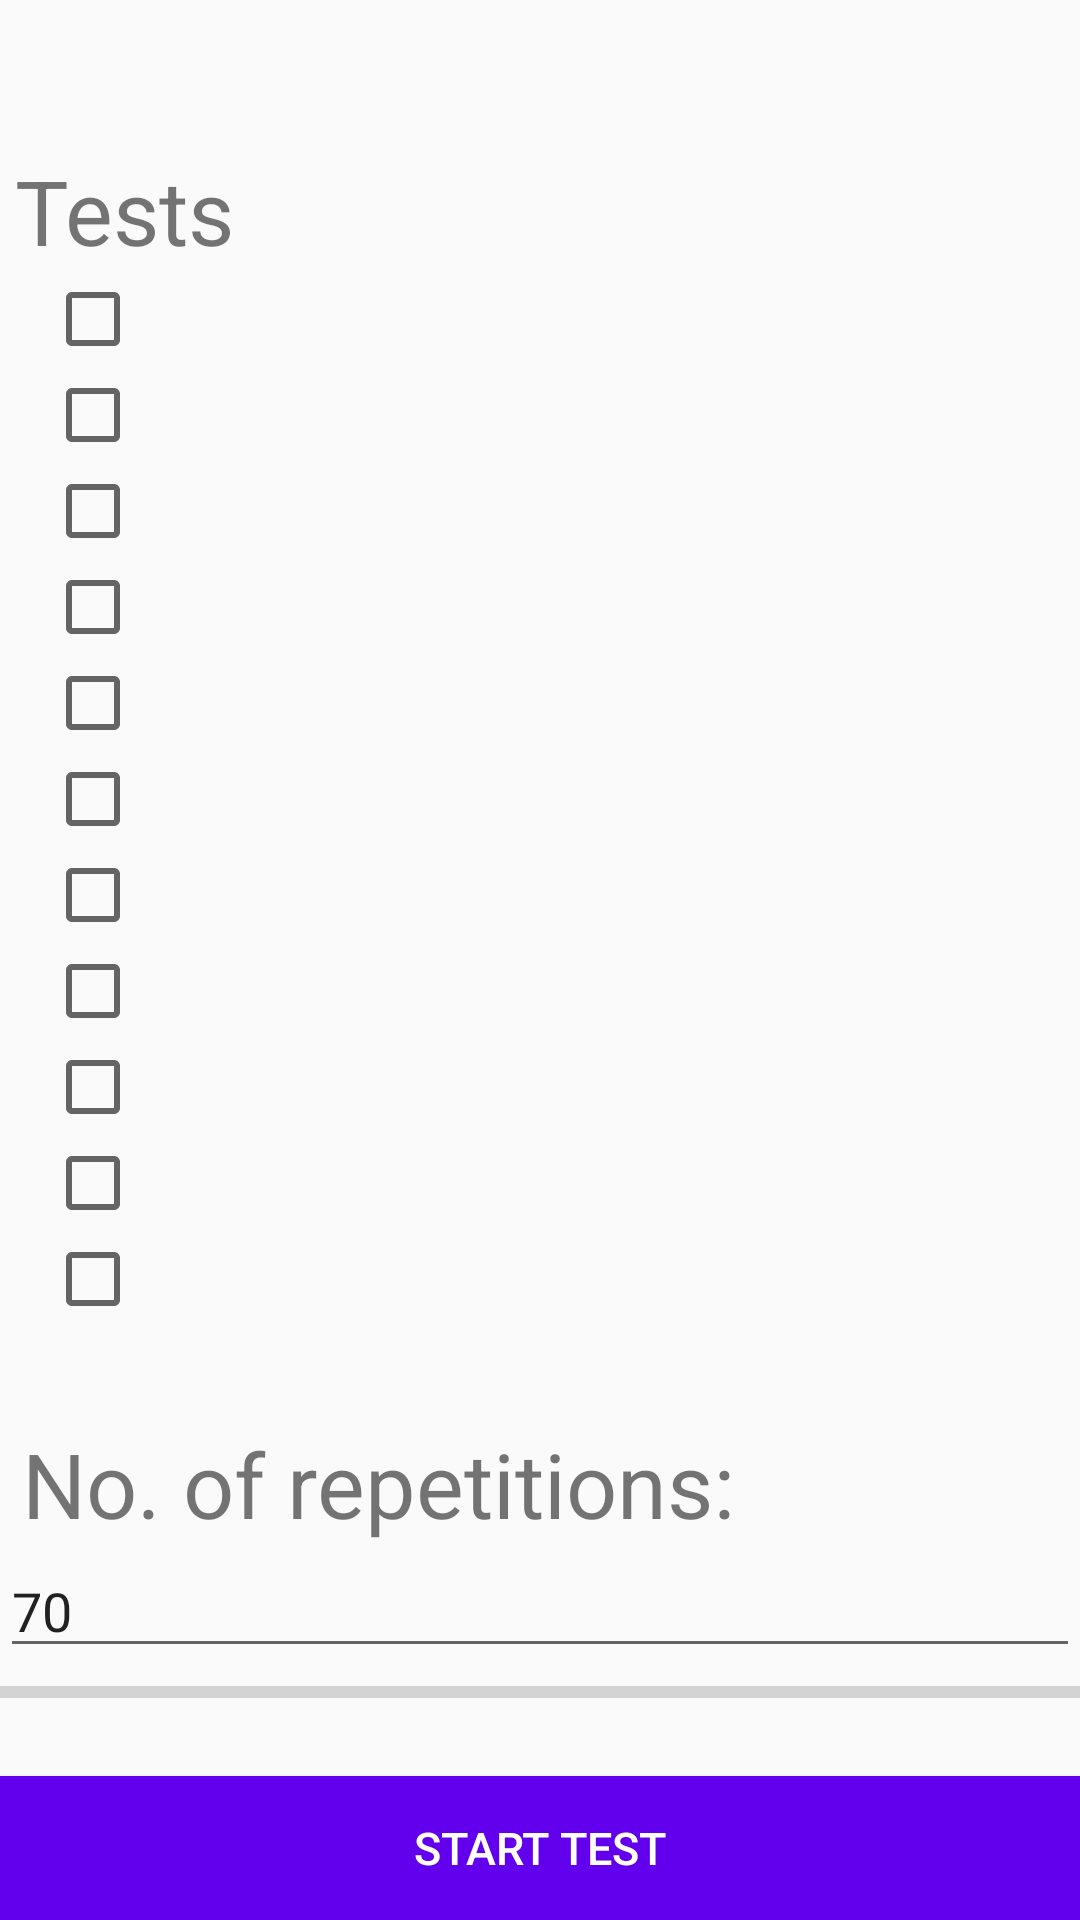

Here is an Android app screen rendered from its layout file. Give the layout XML and the strings, colors and styles it references.
<!-- AndroidManifest.xml: application theme Theme.Test -->
<!-- res/layout/activity_test_attestation_process.xml -->
<?xml version="1.0" encoding="utf-8"?>

<androidx.constraintlayout.widget.ConstraintLayout xmlns:android="http://schemas.android.com/apk/res/android"
    xmlns:app="http://schemas.android.com/apk/res-auto"
    xmlns:tools="http://schemas.android.com/tools"
    android:layout_width="match_parent"
    android:layout_height="match_parent"
    tools:context=".tests.AttestationMenu">

    <LinearLayout
        android:layout_width="match_parent"
        android:layout_height="match_parent"
        android:orientation="vertical"
        android:layout_gravity="center"
        tools:layout_editor_absoluteX="8sp"
        tools:layout_editor_absoluteY="8sp">

        <TextView
            android:id="@+id/dummyText"
            android:layout_width="match_parent"
            android:layout_height="50dp"
            android:text="" />

        <TextView
            android:id="@+id/testDescriptionCipher"
            android:layout_width="match_parent"
            android:layout_height="wrap_content"
            android:layout_marginStart="5dp"
            android:text="@string/testsTitle"
            android:textSize="30sp" />

        <CheckBox
            android:id="@+id/checkDescriptionCipher1"
            android:layout_width="match_parent"
            android:layout_height="wrap_content"
            android:layout_marginStart="15dp"
            android:text=""
            android:textSize="20sp"/>

        <CheckBox
            android:id="@+id/checkDescriptionCipher2"
            android:layout_width="match_parent"
            android:layout_height="wrap_content"
            android:layout_marginStart="15dp"
            android:text=""
            android:textSize="20sp"/>

        <CheckBox
            android:id="@+id/checkDescriptionCipher3"
            android:layout_width="match_parent"
            android:layout_height="wrap_content"
            android:layout_marginStart="15dp"
            android:text=""
            android:textSize="20sp"/>

        <CheckBox
            android:id="@+id/checkDescriptionCipher4"
            android:layout_width="match_parent"
            android:layout_height="wrap_content"
            android:layout_marginStart="15dp"
            android:text=""
            android:textSize="20sp"/>

        <CheckBox
            android:id="@+id/checkDescriptionCipher5"
            android:layout_width="match_parent"
            android:layout_height="wrap_content"
            android:layout_marginStart="15dp"
            android:text=""
            android:textSize="20sp"/>

        <CheckBox
            android:id="@+id/checkDescriptionCipher6"
            android:layout_width="match_parent"
            android:layout_height="wrap_content"
            android:layout_marginStart="15dp"
            android:text=""
            android:textSize="20sp"/>

        <CheckBox
            android:id="@+id/checkDescriptionCipher7"
            android:layout_width="match_parent"
            android:layout_height="wrap_content"
            android:layout_marginStart="15dp"
            android:text=""
            android:textSize="20sp"/>

        <CheckBox
            android:id="@+id/checkDescriptionCipher8"
            android:layout_width="match_parent"
            android:layout_height="wrap_content"
            android:layout_marginStart="15dp"
            android:text=""
            android:textSize="20sp"/>

        <CheckBox
            android:id="@+id/checkDescriptionCipher9"
            android:layout_width="match_parent"
            android:layout_height="wrap_content"
            android:layout_marginStart="15dp"
            android:text=""
            android:textSize="20sp"/>

        <CheckBox
            android:id="@+id/checkDescriptionCipher10"
            android:layout_width="match_parent"
            android:layout_height="wrap_content"
            android:layout_marginStart="15dp"
            android:text=""
            android:textSize="20sp"/>

        <CheckBox
            android:id="@+id/checkDescriptionCipher11"
            android:layout_width="match_parent"
            android:layout_height="wrap_content"
            android:layout_marginStart="15dp"
            android:text=""
            android:textSize="20sp"/>

    <LinearLayout
        android:layout_width="match_parent"
        android:layout_height="0dip"
        android:layout_weight="1"
        android:gravity="center|bottom"
        android:orientation="vertical" >

        <TextView
            android:id="@+id/testDescriptionRepetitions"
            android:layout_width="match_parent"
            android:layout_height="wrap_content"
            android:layout_marginStart="5dp"
            android:text="@string/testsReps"
            android:textSize="30sp" />

        <EditText
            android:id="@+id/editTextNumber"
            android:layout_width="match_parent"
            android:layout_height="wrap_content"
            android:ems="10"
            android:text="@string/defaultTestReps"
            android:inputType="number" />

        <ProgressBar
            android:id="@+id/progressBar"
            style="?android:attr/progressBarStyleHorizontal"
            android:layout_width="match_parent"
            android:layout_height="wrap_content" />

        <Button
            android:id="@+id/startTest"
            android:layout_width="match_parent"
            android:layout_height="wrap_content"
            android:layout_marginTop="20sp"
            android:background="@color/purple_500"
            android:text="@string/test_button"
            android:textColor="#ffffff"
            android:textSize="15sp"
            app:rippleColor="#FFFFFF" />

    </LinearLayout>

    </LinearLayout>



</androidx.constraintlayout.widget.ConstraintLayout>
<!-- resources referenced by this layout -->
<resources>
  <string name="defaultTestReps">70</string>
  <string name="test_button">Start Test</string>
  <string name="testsReps">No. of repetitions:</string>
  <string name="testsTitle">Tests</string>
  <style name="Theme.Test" parent="Theme.AppCompat.Light.NoActionBar">
          
          <item name="colorPrimary">@color/purple_500</item>
          <item name="colorPrimaryVariant">@color/purple_700</item>
          <item name="colorOnPrimary">@color/white</item>
          
          <item name="colorSecondary">@color/teal_200</item>
          <item name="colorSecondaryVariant">@color/teal_700</item>
          <item name="colorOnSecondary">@color/black</item>
          
          <item name="android:statusBarColor" tools:targetApi="l">?attr/colorPrimaryVariant</item>
          
      </style>
  <!-- not gathered from this repository: default colours our renderer supplied (Android Studio template values) -->
  <color name="purple_500">#FF6200EE</color>
  <color name="purple_700">#FF3700B3</color>
  <color name="teal_200">#FF03DAC5</color>
  <color name="teal_700">#FF018786</color>
  <color name="black">#FF000000</color>
  <color name="white">#FFFFFFFF</color>
</resources>
